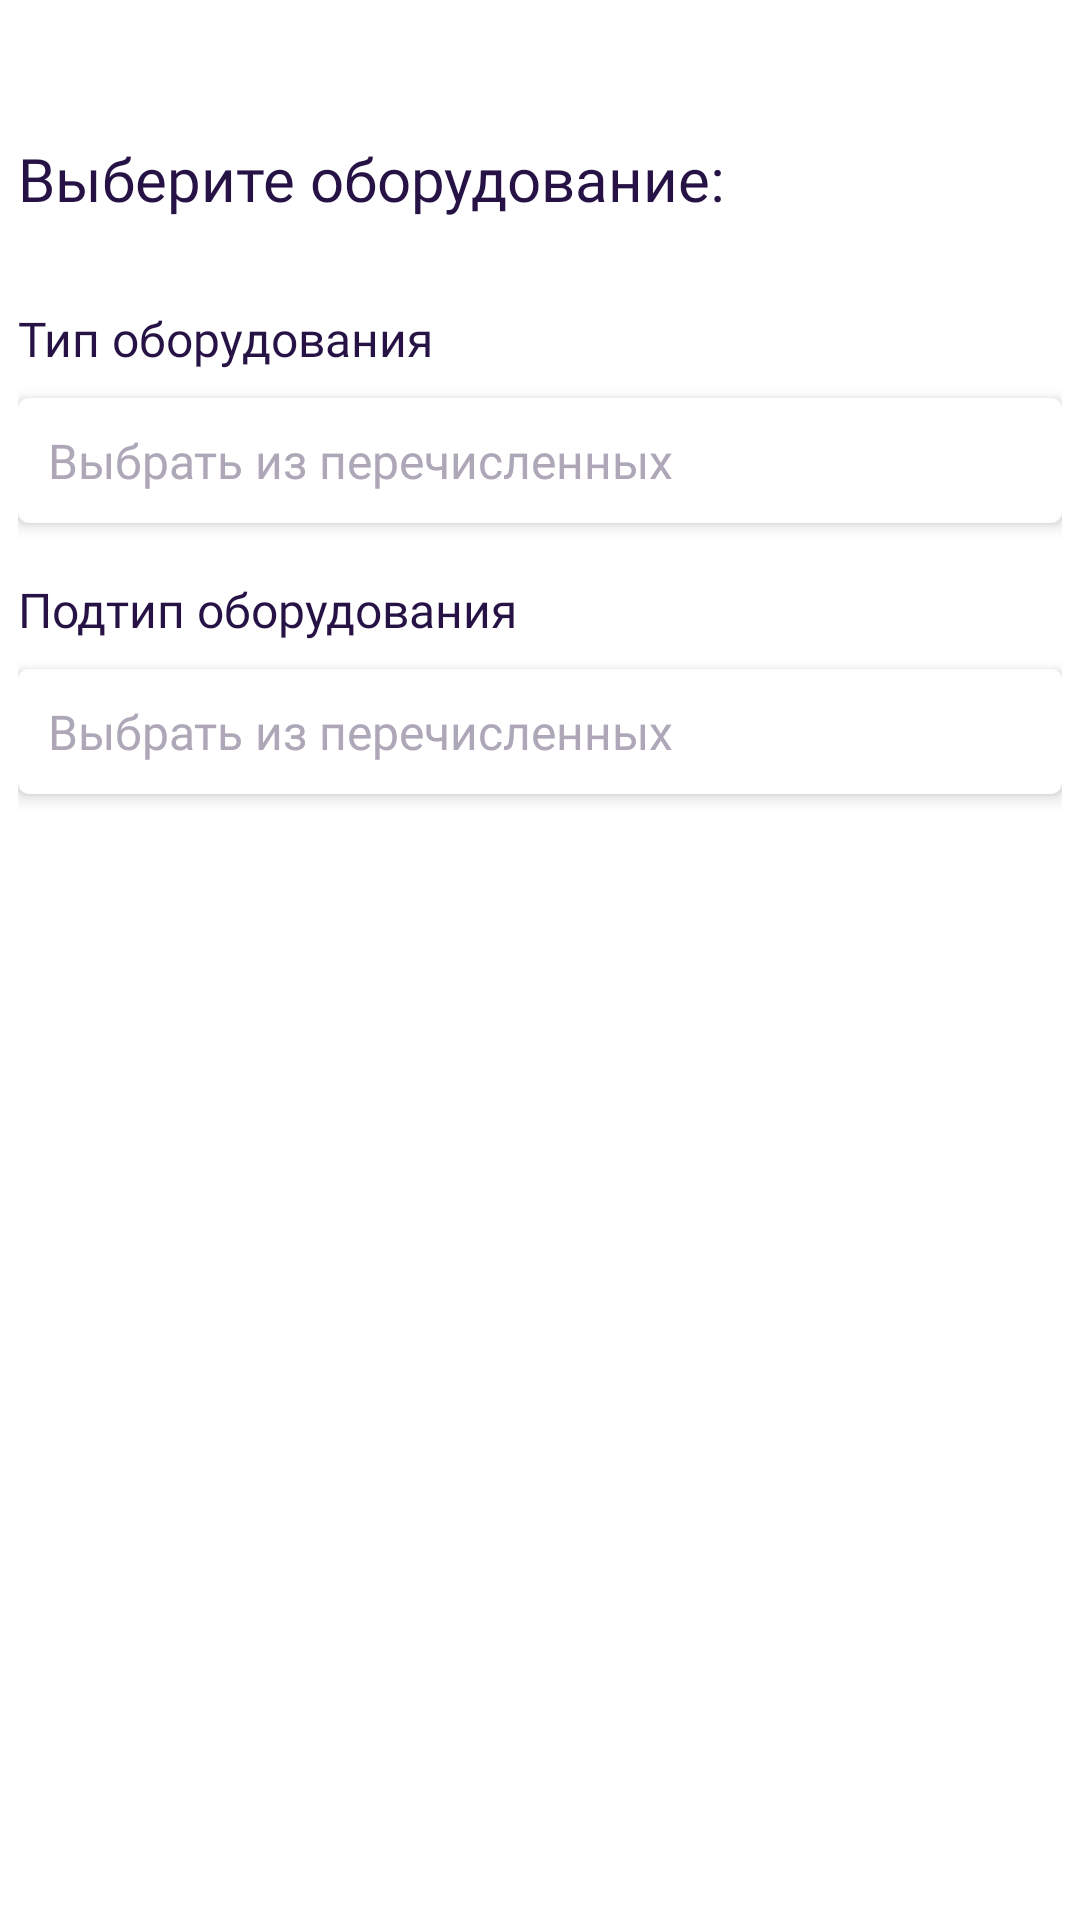

Here is an Android app screen rendered from its layout file. Give the layout XML and the strings, colors and styles it references.
<!-- AndroidManifest.xml: application theme Theme.TechMerch -->
<!-- res/layout/fragment_rc_equipment.xml -->
<?xml version="1.0" encoding="utf-8"?>
<LinearLayout xmlns:android="http://schemas.android.com/apk/res/android"
    xmlns:tools="http://schemas.android.com/tools"
    android:layout_width="match_parent"
    android:layout_height="wrap_content"
    xmlns:app="http://schemas.android.com/apk/res-auto"
    tools:context=".fragments.RCEquipmentFragment"
    android:background="@color/transparent"
    android:orientation="vertical"
    android:paddingHorizontal="6sp"
    android:layout_marginTop="87sp">

    <TextView
        android:layout_width="wrap_content"
        android:layout_height="wrap_content"
        android:text="@string/choose_equipment"
        android:fontFamily="@font/bandera_pro_bold"
        android:textSize="20sp"
        android:layout_marginTop="46sp"
        android:layout_marginBottom="29sp" />

    <TextView
        android:layout_width="wrap_content"
        android:layout_height="wrap_content"
        android:text="@string/equipment_type"
        android:textSize="16sp"
        android:fontFamily="@font/bandera_pro_medium"
        android:layout_marginBottom="9sp"/>

    <EditText
        android:id="@+id/equipmentType"
        android:layout_width="match_parent"
        android:layout_height="wrap_content"
        android:maxHeight="80sp"
        android:fontFamily="@font/bandera_pro"
        android:textSize="16sp"
        android:hint="@string/choose_from"
        android:textColorHint="@color/light_purple"
        android:background="@drawable/background_edit_text"
        android:inputType="textMultiLine"
        android:focusable="false"
        android:cursorVisible="false"
        android:elevation="3sp"
        android:layout_marginBottom="18sp"
        android:padding="10sp"
        android:importantForAutofill="no"
        tools:targetApi="lollipop" />

    <TextView
        android:layout_width="wrap_content"
        android:layout_height="wrap_content"
        android:text="@string/equipment_subtype"
        android:textSize="16sp"
        android:fontFamily="@font/bandera_pro_medium"
        android:layout_marginBottom="9sp"/>

    <EditText
        android:id="@+id/equipmentSubtype"
        android:layout_width="match_parent"
        android:layout_height="wrap_content"
        android:maxHeight="80sp"
        android:fontFamily="@font/bandera_pro"
        android:textSize="16sp"
        android:hint="@string/choose_from"
        android:textColorHint="@color/light_purple"
        android:background="@drawable/background_edit_text"
        android:inputType="textMultiLine"
        android:focusable="false"
        android:cursorVisible="false"
        android:elevation="3sp"
        android:layout_marginBottom="18sp"
        android:padding="10sp"
        android:importantForAutofill="no"
        tools:targetApi="lollipop" />

</LinearLayout>
<!-- resources referenced by this layout -->
<resources>
  <color name="light_purple">#ADA7B8</color>
  <color name="transparent">#00000000</color>
  <!-- drawable background_edit_text (drawable) -->
  <?xml version="1.0" encoding="utf-8"?>
  <selector xmlns:android="http://schemas.android.com/apk/res/android">
      <item android:state_enabled="true"
          android:state_focused="false">
          <shape
              android:shape="rectangle">
              <solid android:color="@color/white" />
              <stroke
                  android:width="2sp"
                  android:color="@color/white" />
              <corners android:radius="3sp"/>
          </shape>
      </item>
      <item android:state_enabled="true"
          android:state_focused="true">
          <shape
              android:shape="rectangle">
              <solid android:color="@color/white" />
              <stroke
                  android:width="2sp"
                  android:color="@color/old_linen" />
              <corners android:radius="3sp"/>
          </shape>
      </item>
      <item android:state_enabled="false"
          android:state_focused="false">
          <shape
              android:shape="rectangle">
              <solid android:color="@color/light_purple_for_line" />
              <stroke
                  android:width="2sp"
                  android:color="@color/light_purple_for_line" />
              <corners android:radius="3sp"/>
          </shape>
      </item>
  </selector>
  <string name="choose_equipment">Выберите оборудование:</string>
  <string name="choose_from">Выбрать из перечисленных</string>
  <string name="equipment_subtype">Подтип оборудования</string>
  <string name="equipment_type">Тип оборудования</string>
  <style name="Theme.TechMerch" parent="Theme.MaterialComponents.Light.NoActionBar">
          
          <item name="colorPrimary">@color/old_linen</item>
          <item name="colorPrimaryVariant">@color/main_deep_purple</item>
          <item name="colorOnPrimary">@color/white</item>
          
          <item name="colorSecondary">@color/light_purple</item>
          <item name="colorSecondaryVariant">@color/dark_gold</item>
          <item name="colorOnSecondary">@color/black</item>
          
          <item name="android:statusBarColor" tools:targetApi="l">?attr/colorPrimaryVariant</item>
  
          <item name="android:textViewStyle">@style/TextViewTheme</item>
      </style>
  <color name="white">#FFFFFFFF</color>
  <color name="old_linen">#EED784</color>
  <color name="light_purple_for_line">#E3E0E8</color>
  <color name="main_deep_purple">#261245</color>
  <color name="dark_gold">#C0990F</color>
  <color name="black">#FF000000</color>
  <style name="TextViewTheme">
          <item name="android:textColor">@color/main_deep_purple</item>
      </style>
</resources>
